Run: headless pygame with SDL's dummy video driver; simulated clock (each Clock.tick advances the game by its frame time, no real sleeping); random seed 0; keys injected as events and as key.get_pressed() state; no mouse input.
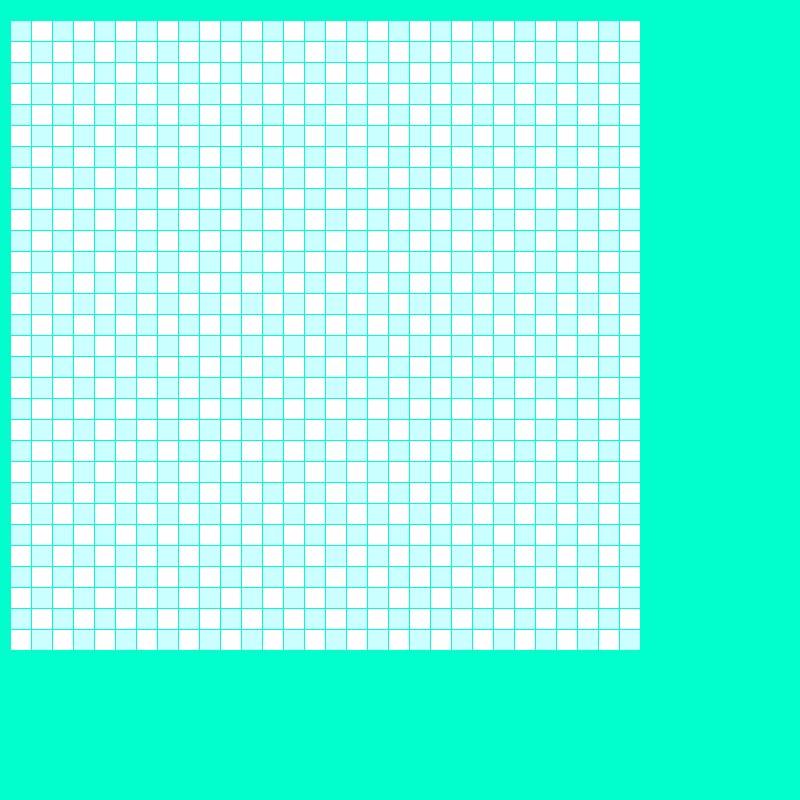
Frame 1 of 4 · flips 1–60 · no input
Frame 2 of 4 · flips 61–180 · tapped SPACE, RETURN · held RIGHT (→), D · screen unchanged from frame 1, image omitted
Frame 3 of 4 · flips 181–300 · held DOWN (↓), S · screen unchanged from frame 2, image omitted
Frame 4 of 4 · flips 301–420 · held LEFT (←), A, UP (↑), W · screen unchanged from frame 3, image omitted

The pygame program that drew these frames:

import pygame
Color = (0, 255, 204)
BLUE=(204, 255, 255)
WHITE=(255, 255, 255)
size=[800, 800]
SIZE_BLOCK = 20
COUNT_BLOCKS = 30
screen = pygame.display.set_mode(size)
pygame.display.set_caption("Zhylan")
MARGIN=1
process=True
while process:
    for event in pygame.event.get(): 
      if event.type==pygame.QUIT:
          pygame.quit()

    screen.fill(Color)
    for row in range(COUNT_BLOCKS):
        for column in range(COUNT_BLOCKS):
            if(row+column)%2==0:
                color = BLUE
            else:
                color = WHITE
            pygame.draw.rect(screen, color, [10+column*SIZE_BLOCK+MARGIN*(column+1), 20+row*SIZE_BLOCK + MARGIN*(row+1), SIZE_BLOCK, SIZE_BLOCK])
    pygame.display.flip()
